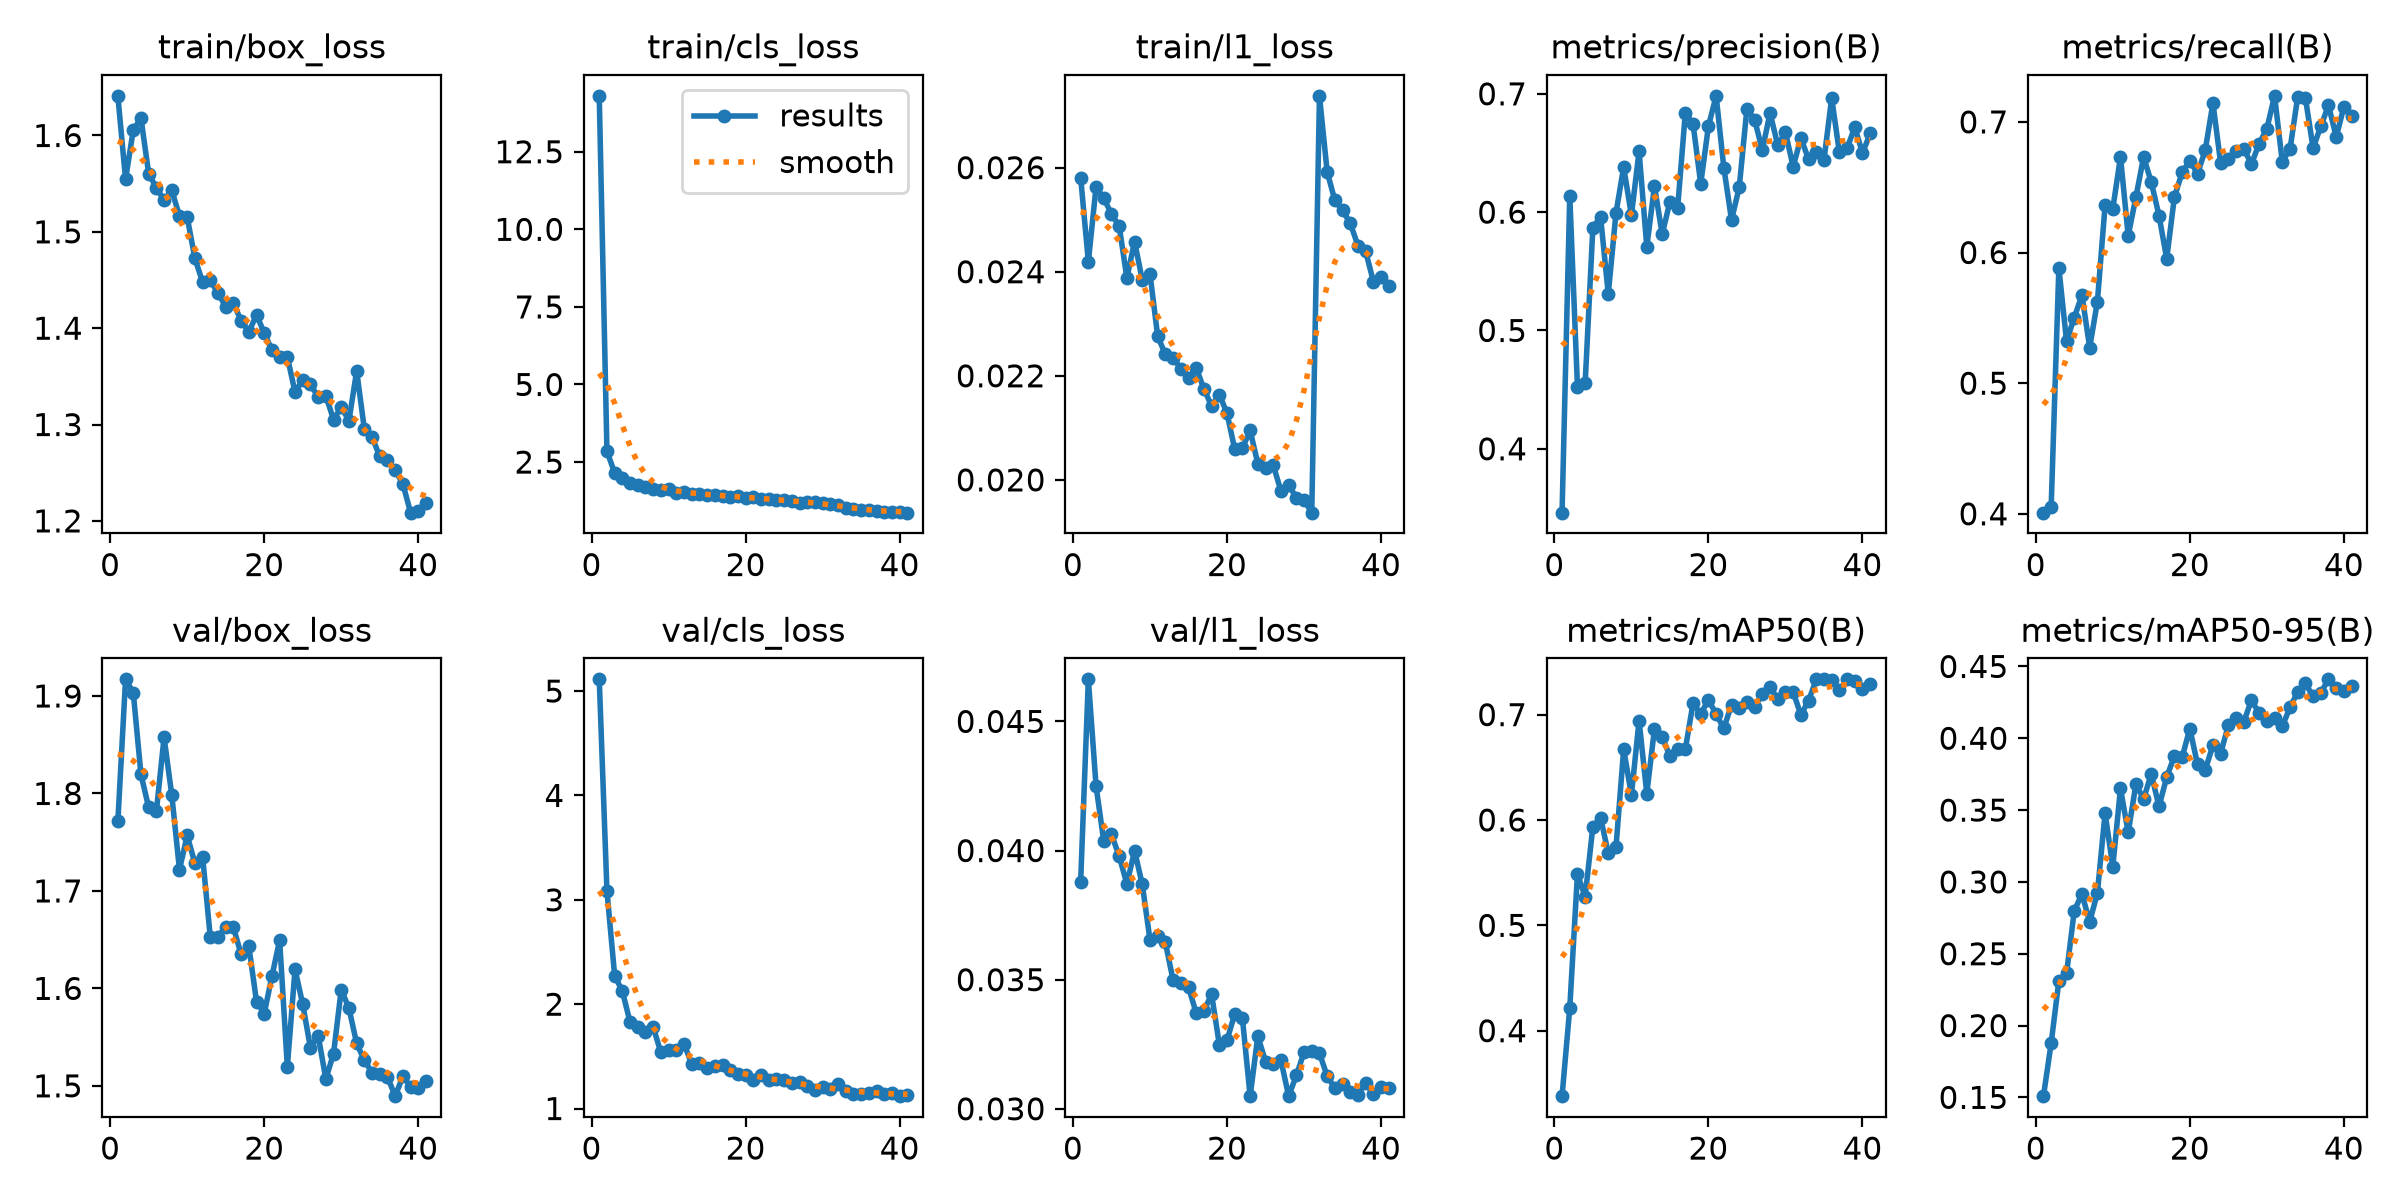

The table this chart was drawn from, first rows:
epoch, time, train/box_loss, train/cls_loss, train/l1_loss, metrics/precision(B), metrics/recall(B), metrics/mAP50(B), metrics/mAP50-95(B), val/box_loss, val/cls_loss, val/l1_loss, lr/pg0, lr/pg1, lr/pg2
1, 11.55, 1.641, 14.3, 0.02581, 0.3461, 0.4009, 0.3379, 0.1508, 1.771, 5.112, 0.0388, 0.0003299, 0.0003299, 0.0003299
2, 18.11, 1.555, 2.845, 0.02419, 0.6138, 0.4051, 0.4214, 0.1877, 1.917, 3.084, 0.04663, 0.0006472, 0.0006472, 0.0006472
3, 24.6, 1.606, 2.151, 0.02563, 0.4525, 0.5881, 0.5486, 0.2311, 1.903, 2.273, 0.0425, 0.0009484, 0.0009484, 0.0009484
4, 31.11, 1.618, 1.981, 0.02541, 0.4555, 0.5321, 0.5273, 0.2364, 1.82, 2.125, 0.04036, 0.0009276, 0.0009276, 0.0009276
5, 37.62, 1.56, 1.824, 0.02511, 0.587, 0.5503, 0.5935, 0.2799, 1.786, 1.828, 0.04063, 0.0009034, 0.0009034, 0.0009034
6, 44.08, 1.546, 1.747, 0.02488, 0.596, 0.5674, 0.6022, 0.2916, 1.782, 1.783, 0.03978, 0.0008793, 0.0008793, 0.0008793
7, 50.58, 1.533, 1.71, 0.02388, 0.5308, 0.5273, 0.5685, 0.2722, 1.858, 1.73, 0.03871, 0.0008551, 0.0008551, 0.0008551
8, 57.03, 1.543, 1.647, 0.02458, 0.5992, 0.5623, 0.574, 0.2922, 1.798, 1.779, 0.03999, 0.000831, 0.000831, 0.000831
9, 63.66, 1.516, 1.587, 0.02384, 0.6382, 0.6361, 0.6673, 0.3478, 1.722, 1.538, 0.03869, 0.0008068, 0.0008068, 0.0008068
10, 70.16, 1.515, 1.633, 0.02396, 0.5973, 0.6334, 0.6237, 0.3106, 1.757, 1.558, 0.03654, 0.0007827, 0.0007827, 0.0007827
11, 76.68, 1.473, 1.505, 0.02276, 0.6513, 0.6733, 0.6943, 0.365, 1.729, 1.559, 0.0367, 0.0007585, 0.0007585, 0.0007585
12, 83.18, 1.448, 1.528, 0.02241, 0.5707, 0.6128, 0.6251, 0.3344, 1.735, 1.62, 0.03644, 0.0007344, 0.0007344, 0.0007344
13, 89.68, 1.45, 1.48, 0.02234, 0.622, 0.6424, 0.6866, 0.3679, 1.652, 1.429, 0.03498, 0.0007102, 0.0007102, 0.0007102
14, 96.2, 1.436, 1.467, 0.02214, 0.5813, 0.6732, 0.6787, 0.3578, 1.653, 1.441, 0.03486, 0.0006861, 0.0006861, 0.0006861
15, 102.7, 1.422, 1.444, 0.02196, 0.6089, 0.6538, 0.6606, 0.3751, 1.663, 1.384, 0.03471, 0.000662, 0.000662, 0.000662
16, 109.2, 1.426, 1.454, 0.02215, 0.6033, 0.6283, 0.667, 0.3525, 1.663, 1.408, 0.03371, 0.0006378, 0.0006378, 0.0006378
17, 115.7, 1.408, 1.403, 0.02175, 0.6837, 0.5952, 0.6669, 0.3729, 1.635, 1.413, 0.0338, 0.0006137, 0.0006137, 0.0006137
18, 122.2, 1.396, 1.381, 0.02142, 0.6749, 0.6426, 0.7108, 0.3877, 1.643, 1.366, 0.03443, 0.0005895, 0.0005895, 0.0005895
19, 128.7, 1.414, 1.407, 0.02164, 0.624, 0.6613, 0.7005, 0.3867, 1.586, 1.33, 0.03249, 0.0005654, 0.0005654, 0.0005654
20, 135.3, 1.395, 1.341, 0.02128, 0.6725, 0.6704, 0.7142, 0.4067, 1.574, 1.317, 0.03266, 0.0005412, 0.0005412, 0.0005412
21, 141.8, 1.377, 1.369, 0.02059, 0.6983, 0.6603, 0.7004, 0.3819, 1.612, 1.276, 0.03367, 0.0005171, 0.0005171, 0.0005171
22, 148.3, 1.37, 1.311, 0.02061, 0.6377, 0.6783, 0.6869, 0.3779, 1.65, 1.326, 0.0335, 0.0004929, 0.0004929, 0.0004929
23, 154.9, 1.37, 1.325, 0.02095, 0.5934, 0.7144, 0.7095, 0.3952, 1.52, 1.272, 0.03049, 0.0004688, 0.0004688, 0.0004688
24, 161.4, 1.334, 1.28, 0.02031, 0.621, 0.6685, 0.7061, 0.3893, 1.619, 1.286, 0.03281, 0.0004446, 0.0004446, 0.0004446
25, 168, 1.346, 1.265, 0.02023, 0.6876, 0.6712, 0.7123, 0.4092, 1.584, 1.278, 0.03183, 0.0004205, 0.0004205, 0.0004205
26, 174.5, 1.342, 1.257, 0.02028, 0.6779, 0.678, 0.7077, 0.4142, 1.539, 1.241, 0.03172, 0.0003963, 0.0003963, 0.0003963
27, 181, 1.329, 1.184, 0.01979, 0.6525, 0.6794, 0.7193, 0.4113, 1.552, 1.258, 0.03188, 0.0003722, 0.0003722, 0.0003722
28, 187.5, 1.33, 1.227, 0.0199, 0.6838, 0.6677, 0.7262, 0.4266, 1.507, 1.212, 0.03049, 0.000348, 0.000348, 0.000348
29, 194.2, 1.305, 1.197, 0.01966, 0.6566, 0.6834, 0.7148, 0.4174, 1.533, 1.177, 0.03129, 0.0003239, 0.0003239, 0.0003239
30, 200.6, 1.318, 1.19, 0.01961, 0.6674, 0.6947, 0.7216, 0.4118, 1.599, 1.21, 0.03219, 0.0002998, 0.0002998, 0.0002998
31, 207.1, 1.304, 1.155, 0.01937, 0.6384, 0.72, 0.7216, 0.4142, 1.58, 1.188, 0.03223, 0.0002756, 0.0002756, 0.0002756
32, 217.5, 1.356, 1.131, 0.02738, 0.6625, 0.6696, 0.6997, 0.4082, 1.544, 1.235, 0.03215, 0.0002515, 0.0002515, 0.0002515
33, 224.1, 1.295, 1.009, 0.02592, 0.6448, 0.6789, 0.7132, 0.4215, 1.526, 1.165, 0.03127, 0.0002273, 0.0002273, 0.0002273
34, 230.7, 1.287, 0.9911, 0.02537, 0.6511, 0.7189, 0.7335, 0.4322, 1.514, 1.143, 0.0308, 0.0002032, 0.0002032, 0.0002032
35, 237.3, 1.267, 0.9555, 0.02518, 0.6441, 0.7185, 0.7334, 0.4383, 1.513, 1.143, 0.03096, 0.000179, 0.000179, 0.000179
36, 244, 1.263, 0.9395, 0.02493, 0.6964, 0.68, 0.7325, 0.4291, 1.509, 1.152, 0.03064, 0.0001549, 0.0001549, 0.0001549
37, 250.6, 1.253, 0.926, 0.0245, 0.6505, 0.6965, 0.723, 0.4318, 1.489, 1.168, 0.03052, 0.0001307, 0.0001307, 0.0001307
38, 257.2, 1.238, 0.8853, 0.02439, 0.6539, 0.7128, 0.7335, 0.441, 1.51, 1.135, 0.03101, 0.0001066, 0.0001066, 0.0001066
39, 263.9, 1.209, 0.9057, 0.02381, 0.6719, 0.6886, 0.7322, 0.4351, 1.499, 1.152, 0.03057, 8.2439e-05, 8.2439e-05, 8.2439e-05
40, 270.5, 1.21, 0.8923, 0.0239, 0.6498, 0.7115, 0.7247, 0.4328, 1.498, 1.119, 0.03084, 5.82927e-05, 5.82927e-05, 5.82927e-05
41, 277.1, 1.219, 0.8687, 0.02372, 0.6666, 0.7048, 0.729, 0.4367, 1.505, 1.127, 0.03082, 3.41463e-05, 3.41463e-05, 3.41463e-05
